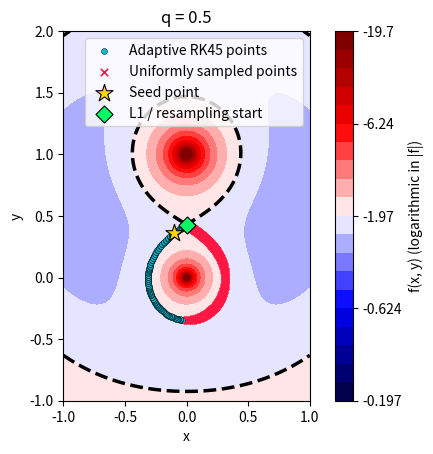

Here is the Python script that generated this plot:
"""Trace and resample a closed contour of the user-defined scalar field."""

from pathlib import Path
from typing import Union

import numpy as np
import matplotlib.pyplot as plt
from matplotlib.colors import LogNorm, ListedColormap
from scipy.integrate import solve_ivp
from scipy.optimize import brentq


# Adjust these values to select the contour and sampling density.
Q = 0.5
# F0 is computed from the inner Lagrange point L1.
SEED_X_RANGE = (-0.1, 0.1)
SEED_Y_MIN = 0.0
SEED_SEARCH_GRID_POINTS = 501
N_POINTS = 200
OUTPUT_FILE = Path("contour_points.csv")
PLOT_FILE = Path("contour_map.png")
PLOT_X_RANGE = (-1.0, 1.0)
PLOT_Y_RANGE = (-1.0, 2.0)

# Integration controls. The curvature limit bounds the local chord error.
CURVE_TOLERANCE = 1e-4
MAX_STEP = 0.1
RTOL = 1e-9
ATOL = 1e-11
CLOSURE_TOLERANCE = 1e-7
MAX_LENGTH = 100.0


class SeedNotFoundError(ValueError):
    """Raised when the requested level has no detected seed in the search box."""


def source_locations_and_weights(q: float) -> tuple[np.ndarray, np.ndarray]:
    """Return the singularity locations and weights for the inverse-distance terms."""
    if not np.isfinite(q) or q <= 0.0:
        raise ValueError("Q must be a finite positive number.")

    locations = np.array([[0.0, 0.0], [0.0, 1.0]])
    weights = np.array([q / (1.0 + q), 1.0 / (1.0 + q)])
    return locations, weights


def f(
    x: Union[float, np.ndarray],
    y: Union[float, np.ndarray],
    q: float = Q,
) -> Union[float, np.ndarray]:
    """Evaluate the user's scalar field."""
    if not np.isfinite(q) or q <= 0.0:
        raise ValueError("Q must be a finite positive number.")

    x_values, y_values = np.broadcast_arrays(x, y)
    y_g = 1.0 / (1.0 + q)
    with np.errstate(divide="ignore", invalid="ignore"):
        return (
            -q / (1.0 + q) / np.sqrt(x_values**2 + y_values**2)
            -1.0 / (1.0 + q) / np.sqrt(x_values**2 + (y_values - 1.0) ** 2)
            -0.5 * (x_values**2 + (y_values - y_g) ** 2)
        )


def potential_gradient_y(y: float, q: float) -> float:
    """Evaluate the y-derivative of f on the line x=0."""
    locations, weights = source_locations_and_weights(q)
    offsets = y - locations[:, 1]
    y_g = 1.0 / (1.0 + q)
    with np.errstate(divide="ignore", invalid="ignore"):
        return float(np.sum(weights * offsets / np.abs(offsets) ** 3) - (y - y_g))


def find_lagrange_points(q: float) -> dict[str, np.ndarray]:
    """Find L3, L1, and L2 on x=0, in order from y<0 to y>1."""
    source_locations_and_weights(q)
    offset = 1e-4

    for _ in range(60):
        y_l3_near = -offset
        if potential_gradient_y(y_l3_near, q) < 0.0:
            break
        offset *= 0.1
    else:
        raise RuntimeError("Could not bracket L3 next to the body at y=0.")
    y_l3_far = -1.0
    while potential_gradient_y(y_l3_far, q) <= 0.0:
        y_l3_far *= 2.0
    y_l3 = brentq(lambda y: potential_gradient_y(y, q), y_l3_far, y_l3_near)

    offset = 1e-4
    for _ in range(60):
        y_l1_left = offset
        y_l1_right = 1.0 - offset
        if (
            potential_gradient_y(y_l1_left, q) > 0.0
            and potential_gradient_y(y_l1_right, q) < 0.0
        ):
            break
        offset *= 0.1
    else:
        raise RuntimeError("Could not bracket L1 between the two bodies.")
    y_l1 = brentq(lambda y: potential_gradient_y(y, q), y_l1_left, y_l1_right)

    offset = 1e-4
    for _ in range(60):
        y_l2_near = 1.0 + offset
        if potential_gradient_y(y_l2_near, q) > 0.0:
            break
        offset *= 0.1
    else:
        raise RuntimeError("Could not bracket L2 next to the body at y=1.")
    y_l2_far = 2.0
    while potential_gradient_y(y_l2_far, q) >= 0.0:
        y_l2_far *= 2.0
    y_l2 = brentq(lambda y: potential_gradient_y(y, q), y_l2_near, y_l2_far)

    return {
        "L3": np.array([0.0, y_l3]),
        "L1": np.array([0.0, y_l1]),
        "L2": np.array([0.0, y_l2]),
    }


LAGRANGE_POINTS = find_lagrange_points(Q)
SEED_Y_RANGE = (SEED_Y_MIN, 0.99 * LAGRANGE_POINTS["L1"][1])
F0 = float(f(*LAGRANGE_POINTS["L1"], Q))


def gradient_and_curvature(x: float, y: float, q: float) -> tuple[np.ndarray, float]:
    """Return grad(f) and the absolute curvature of its regular level set."""
    grad = gradient_f(x, y, q)
    grad_norm = np.linalg.norm(grad)
    if grad_norm <= np.finfo(float).eps:
        raise ValueError("The contour reached a critical point where its tangent is undefined.")

    locations, weights = source_locations_and_weights(q)
    displacement = np.array([x, y]) - locations
    radii = np.linalg.norm(displacement, axis=1)
    hessian = np.zeros((2, 2))
    identity = np.eye(2)
    for delta, radius, weight in zip(displacement, radii, weights):
        hessian += weight * (
            identity / radius**3 - 3.0 * np.outer(delta, delta) / radius**5
        )
    hessian -= identity
    tangent = np.array([grad[1], -grad[0]]) / grad_norm
    curvature = abs(tangent @ hessian @ tangent) / grad_norm
    return grad, curvature


def gradient_f(x: float, y: float, q: float) -> np.ndarray:
    """Return the gradient of f at one point."""
    locations, weights = source_locations_and_weights(q)
    displacement = np.array([x, y]) - locations
    radii = np.linalg.norm(displacement, axis=1)
    if np.any(radii == 0.0):
        raise ValueError("The gradient is undefined at a singularity of the scalar field.")

    grad = np.sum(weights[:, np.newaxis] * displacement / radii[:, np.newaxis] ** 3, axis=0)
    y_g = 1.0 / (1.0 + q)
    return grad - np.array([x, y - y_g])


def find_contour_start(
    q: float,
    f0: float,
    x_range: tuple[float, float] = SEED_X_RANGE,
    y_range: tuple[float, float] = SEED_Y_RANGE,
) -> np.ndarray:
    """Find a point on f=f0 inside the configured rectangular search region."""
    if not np.isfinite(f0):
        raise ValueError("F0 must be a finite number.")
    if f0 >= 0.0:
        raise SeedNotFoundError(
            "This field is strictly negative; a finite contour requires F0 < 0."
        )

    source_locations_and_weights(q)
    for name, bounds in (("x", x_range), ("y", y_range)):
        if (
            len(bounds) != 2
            or not np.all(np.isfinite(bounds))
            or bounds[0] >= bounds[1]
        ):
            raise ValueError(f"Seed search {name}-range must contain finite increasing bounds.")
    if SEED_SEARCH_GRID_POINTS < 2:
        raise ValueError("SEED_SEARCH_GRID_POINTS must be at least 2.")

    x_values = np.linspace(*x_range, SEED_SEARCH_GRID_POINTS)
    y_values = np.linspace(*y_range, SEED_SEARCH_GRID_POINTS)
    xx, yy = np.meshgrid(x_values, y_values)
    residual = f(xx, yy, q) - f0

    def find_crossing(
        first_value: float,
        second_value: float,
        first_point: tuple[float, float],
        second_point: tuple[float, float],
    ) -> Union[np.ndarray, None]:
        if np.isnan(first_value) or np.isnan(second_value):
            return None
        if first_value == 0.0:
            return np.asarray(first_point)
        if second_value == 0.0:
            return np.asarray(second_point)
        if (first_value < 0.0) == (second_value < 0.0):
            return None

        def residual_on_edge(value: float) -> float:
            point = (
                (value, first_point[1])
                if first_point[1] == second_point[1]
                else (first_point[0], value)
            )
            return float(f(point[0], point[1], q) - f0)

        root = brentq(
            residual_on_edge,
            first_point[0] if first_point[1] == second_point[1] else first_point[1],
            second_point[0] if first_point[1] == second_point[1] else second_point[1],
        )
        return (
            np.array([root, first_point[1]])
            if first_point[1] == second_point[1]
            else np.array([first_point[0], root])
        )

    for row in range(SEED_SEARCH_GRID_POINTS):
        for column in range(SEED_SEARCH_GRID_POINTS - 1):
            seed = find_crossing(
                residual[row, column],
                residual[row, column + 1],
                (x_values[column], y_values[row]),
                (x_values[column + 1], y_values[row]),
            )
            if seed is not None:
                return seed

    for row in range(SEED_SEARCH_GRID_POINTS - 1):
        for column in range(SEED_SEARCH_GRID_POINTS):
            seed = find_crossing(
                residual[row, column],
                residual[row + 1, column],
                (x_values[column], y_values[row]),
                (x_values[column], y_values[row + 1]),
            )
            if seed is not None:
                return seed

    raise SeedNotFoundError(
        f"No point with f(x, y) = {f0:g} was found in seed search box "
        f"x={x_range}, y={y_range} at grid resolution "
        f"{SEED_SEARCH_GRID_POINTS}x{SEED_SEARCH_GRID_POINTS}."
    )


def trace_contour(
    q: float,
    f0: float,
    x_range: tuple[float, float] = SEED_X_RANGE,
    y_range: tuple[float, float] = SEED_Y_RANGE,
) -> np.ndarray:
    """Trace one closed component, returning points in traversal order."""
    start = find_contour_start(q, f0, x_range, y_range)
    start_gradient, start_curvature = gradient_and_curvature(*start, q)
    start_tangent = np.array([start_gradient[1], -start_gradient[0]])
    start_tangent /= np.linalg.norm(start_tangent)
    min_return_length = (
        min(MAX_STEP, 0.1 / start_curvature)
        if start_curvature > 0.0
        else MAX_STEP
    )

    def tangent(_arc_length: float, point: np.ndarray) -> np.ndarray:
        grad, _ = gradient_and_curvature(point[0], point[1], q)
        # Rotating the gradient gives a unit tangent; its sign sets orientation.
        return np.array([grad[1], -grad[0]]) / np.linalg.norm(grad)

    def returned_to_start(arc_length: float, point: np.ndarray) -> float:
        if arc_length < min_return_length:
            return 1.0
        return np.dot(point - start, start_tangent)

    returned_to_start.terminal = True
    returned_to_start.direction = 1

    points = [start]
    arc_length = 0.0
    point = start.copy()
    while arc_length < MAX_LENGTH:
        _, curvature = gradient_and_curvature(point[0], point[1], q)
        curvature_step = (
            np.sqrt(8.0 * CURVE_TOLERANCE / curvature)
            if curvature > 0.0
            else MAX_STEP
        )
        step_limit = min(MAX_STEP, curvature_step)
        if step_limit < 1e-8:
            raise RuntimeError("Curvature requires a step smaller than the supported minimum.")

        solution = solve_ivp(
            tangent,
            (arc_length, arc_length + step_limit),
            point,
            method="RK45",
            rtol=RTOL,
            atol=ATOL,
            max_step=step_limit,
            events=returned_to_start,
        )
        if not solution.success:
            raise RuntimeError(f"Contour integration failed: {solution.message}")

        points.extend(solution.y[:, 1:].T)
        point = solution.y[:, -1]
        arc_length = solution.t[-1]
        if solution.t_events[0].size:
            if np.linalg.norm(point - start) > CLOSURE_TOLERANCE:
                raise RuntimeError("The return event did not reach the starting point closely enough.")
            points.append(start)
            return np.asarray(points)

    raise RuntimeError(
        "No return to the starting point was found before MAX_LENGTH; "
        "the selected level may not be a closed regular contour."
    )


def resample_by_arclength(
    points: np.ndarray,
    n_points: int,
) -> np.ndarray:
    """Resample an open polyline uniformly, including both endpoints."""
    if n_points < 2:
        raise ValueError("At least two output points are required.")

    segment_lengths = np.linalg.norm(np.diff(points, axis=0), axis=1)
    cumulative_length = np.concatenate(([0.0], np.cumsum(segment_lengths)))
    if cumulative_length[-1] <= 0.0:
        raise ValueError("Cannot resample a contour with zero length.")

    distances = np.linspace(0.0, cumulative_length[-1], n_points)
    return np.column_stack(
        [np.interp(distances, cumulative_length, points[:, axis]) for axis in range(2)]
    )


def extract_positive_half_contour(
    contour: np.ndarray,
    start_point: np.ndarray,
) -> np.ndarray:
    """Return the x>=0 arc from start_point to the next crossing of x=0."""
    if not np.allclose(contour[0], contour[-1]):
        raise ValueError("The positive half can only be extracted from a closed contour.")

    unique_points = contour[:-1].copy()
    nearest_index = np.argmin(np.linalg.norm(unique_points - start_point, axis=1))
    nearest_distance = np.linalg.norm(unique_points[nearest_index] - start_point)
    snap_tolerance = 10.0 * max(CURVE_TOLERANCE, CLOSURE_TOLERANCE)
    if nearest_distance > snap_tolerance:
        raise ValueError(
            f"L1 is {nearest_distance:.3g} from the traced contour, exceeding the "
            f"{snap_tolerance:.3g} snap tolerance."
        )

    unique_points[nearest_index] = start_point
    aligned = np.concatenate(
        (unique_points[nearest_index:], unique_points[:nearest_index])
    )
    nonzero_x = aligned[1:, 0][np.abs(aligned[1:, 0]) > 1e-12]
    if nonzero_x.size == 0:
        raise ValueError("The traced contour has no points away from x=0.")
    if nonzero_x[0] < 0.0:
        aligned = np.concatenate((aligned[:1], aligned[:0:-1]))

    half = [start_point.copy()]
    for point in aligned[1:]:
        if point[0] > 1e-12:
            half.append(point)
            continue
        if abs(point[0]) <= 1e-12:
            crossing = point.copy()
        else:
            previous = half[-1]
            fraction = previous[0] / (previous[0] - point[0])
            crossing = previous + fraction * (point - previous)
            crossing[0] = 0.0
        if np.linalg.norm(half[-1] - crossing) > 0.0:
            half.append(crossing)
        return np.asarray(half)

    raise ValueError("The traced contour did not return to x=0 on its x>=0 arc.")


def plot_contour_map(
    q: float,
    f0: float,
    integration_points: Union[np.ndarray, None] = None,
    samples: Union[np.ndarray, None] = None,
    seed_point: Union[np.ndarray, None] = None,
    resampling_start: Union[np.ndarray, None] = None,
) -> None:
    """Display and save the contour map, with traced points when available."""
    x = np.linspace(*PLOT_X_RANGE, 501)
    y = np.linspace(*PLOT_Y_RANGE, 501)
    xx, yy = np.meshgrid(x, y)
    field_values = f(xx, yy, q)
    magnitudes = -field_values

    if np.isfinite(f0) and f0 < 0.0:
        color_limits = np.sort([0.1 * abs(f0), 10.0 * abs(f0)])
    else:
        finite_magnitudes = magnitudes[np.isfinite(magnitudes) & (magnitudes > 0.0)]
        color_limits = np.array([finite_magnitudes.min(), finite_magnitudes.max()])
        if color_limits[0] == color_limits[1]:
            color_limits *= np.array([0.5, 2.0])

    levels = np.geomspace(color_limits[0], color_limits[1], 21)
    colors = plt.get_cmap("seismic")(np.linspace(0.0, 1.0, 20))
    colormap = ListedColormap(colors)
    normalization = LogNorm(vmin=color_limits[0], vmax=color_limits[1], clip=True)
    color_values = np.clip(magnitudes, color_limits[0], color_limits[1])

    figure, axes = plt.subplots()
    filled = axes.contourf(
        xx,
        yy,
        color_values,
        levels=levels,
        cmap=colormap,
        norm=normalization,
    )
    if (
        np.isfinite(f0)
        and np.min(field_values) < f0 < np.max(field_values)
    ):
        axes.contour(
            xx,
            yy,
            np.ma.masked_invalid(field_values),
            levels=[f0],
            colors="black",
            linewidths=2.5,
        )
    if integration_points is not None:
        axes.scatter(
            integration_points[:, 0],
            integration_points[:, 1],
            s=18,
            marker="o",
            color="#00bcd4",
            edgecolors="black",
            linewidths=0.35,
            label="Adaptive RK45 points",
            zorder=3,
        )
    if samples is not None:
        axes.scatter(
            samples[:, 0],
            samples[:, 1],
            s=28,
            marker="x",
            color="#ff1744",
            linewidths=1.2,
            label="Uniformly sampled points",
            zorder=4,
        )
    if seed_point is not None:
        axes.scatter(
            seed_point[0],
            seed_point[1],
            s=170,
            marker="*",
            color="#ffd700",
            edgecolors="black",
            linewidths=0.8,
            label="Seed point",
            zorder=5,
        )
    if resampling_start is not None:
        axes.scatter(
            resampling_start[0],
            resampling_start[1],
            s=75,
            marker="D",
            color="#00ff66",
            edgecolors="black",
            linewidths=0.8,
            label="L1 / resampling start",
            zorder=6,
        )
    axes.set(
        xlabel="x",
        ylabel="y",
        title=f"q = {q:g}",
        xlim=PLOT_X_RANGE,
        ylim=PLOT_Y_RANGE,
    )
    axes.set_aspect("equal")
    if (
        integration_points is not None
        or samples is not None
        or seed_point is not None
        or resampling_start is not None
    ):
        axes.legend(loc="upper right")
    ticks = np.geomspace(color_limits[0], color_limits[1], 5)
    colorbar = figure.colorbar(filled, ax=axes, ticks=ticks)
    colorbar.set_ticklabels([f"{-tick:.3g}" for tick in ticks])
    colorbar.set_label("f(x, y) (logarithmic in |f|)")
    figure.savefig(PLOT_FILE, dpi=150, bbox_inches="tight")
    plt.show()
    plt.close(figure)


def main() -> None:
    for name, point in LAGRANGE_POINTS.items():
        print(f"{name}: x={point[0]:.8g}, y={point[1]:.8g}")
    print(f"Using F0 = f(L1) = {F0:.8g}")

    try:
        contour = trace_contour(Q, F0, SEED_X_RANGE, SEED_Y_RANGE)
    except SeedNotFoundError:
        plot_contour_map(Q, F0)
        raise

    positive_half = extract_positive_half_contour(
        contour,
        LAGRANGE_POINTS["L1"],
    )
    samples = resample_by_arclength(positive_half, N_POINTS)
    gravity_values = np.array([np.linalg.norm(gradient_f(x, y, Q)) for x, y in samples])
    output = np.column_stack((samples, gravity_values))
    np.savetxt(
        OUTPUT_FILE,
        output,
        delimiter=",",
        header="x,y,g_eff",
        comments="",
    )
    plot_contour_map(
        Q,
        F0,
        contour,
        samples,
        contour[0],
        LAGRANGE_POINTS["L1"],
    )

    half_length = np.linalg.norm(np.diff(positive_half, axis=0), axis=1).sum()
    print(f"f-value: {F0:.8g}")
    print(f"x>=0 contour length: {half_length:.8g}")
    print(
        f"Wrote {len(samples)} approximately equally spaced x>=0 points "
        f"with g_eff to {OUTPUT_FILE}"
    )
    print(f"Saved contour map to {PLOT_FILE}")


if __name__ == "__main__":
    main()
